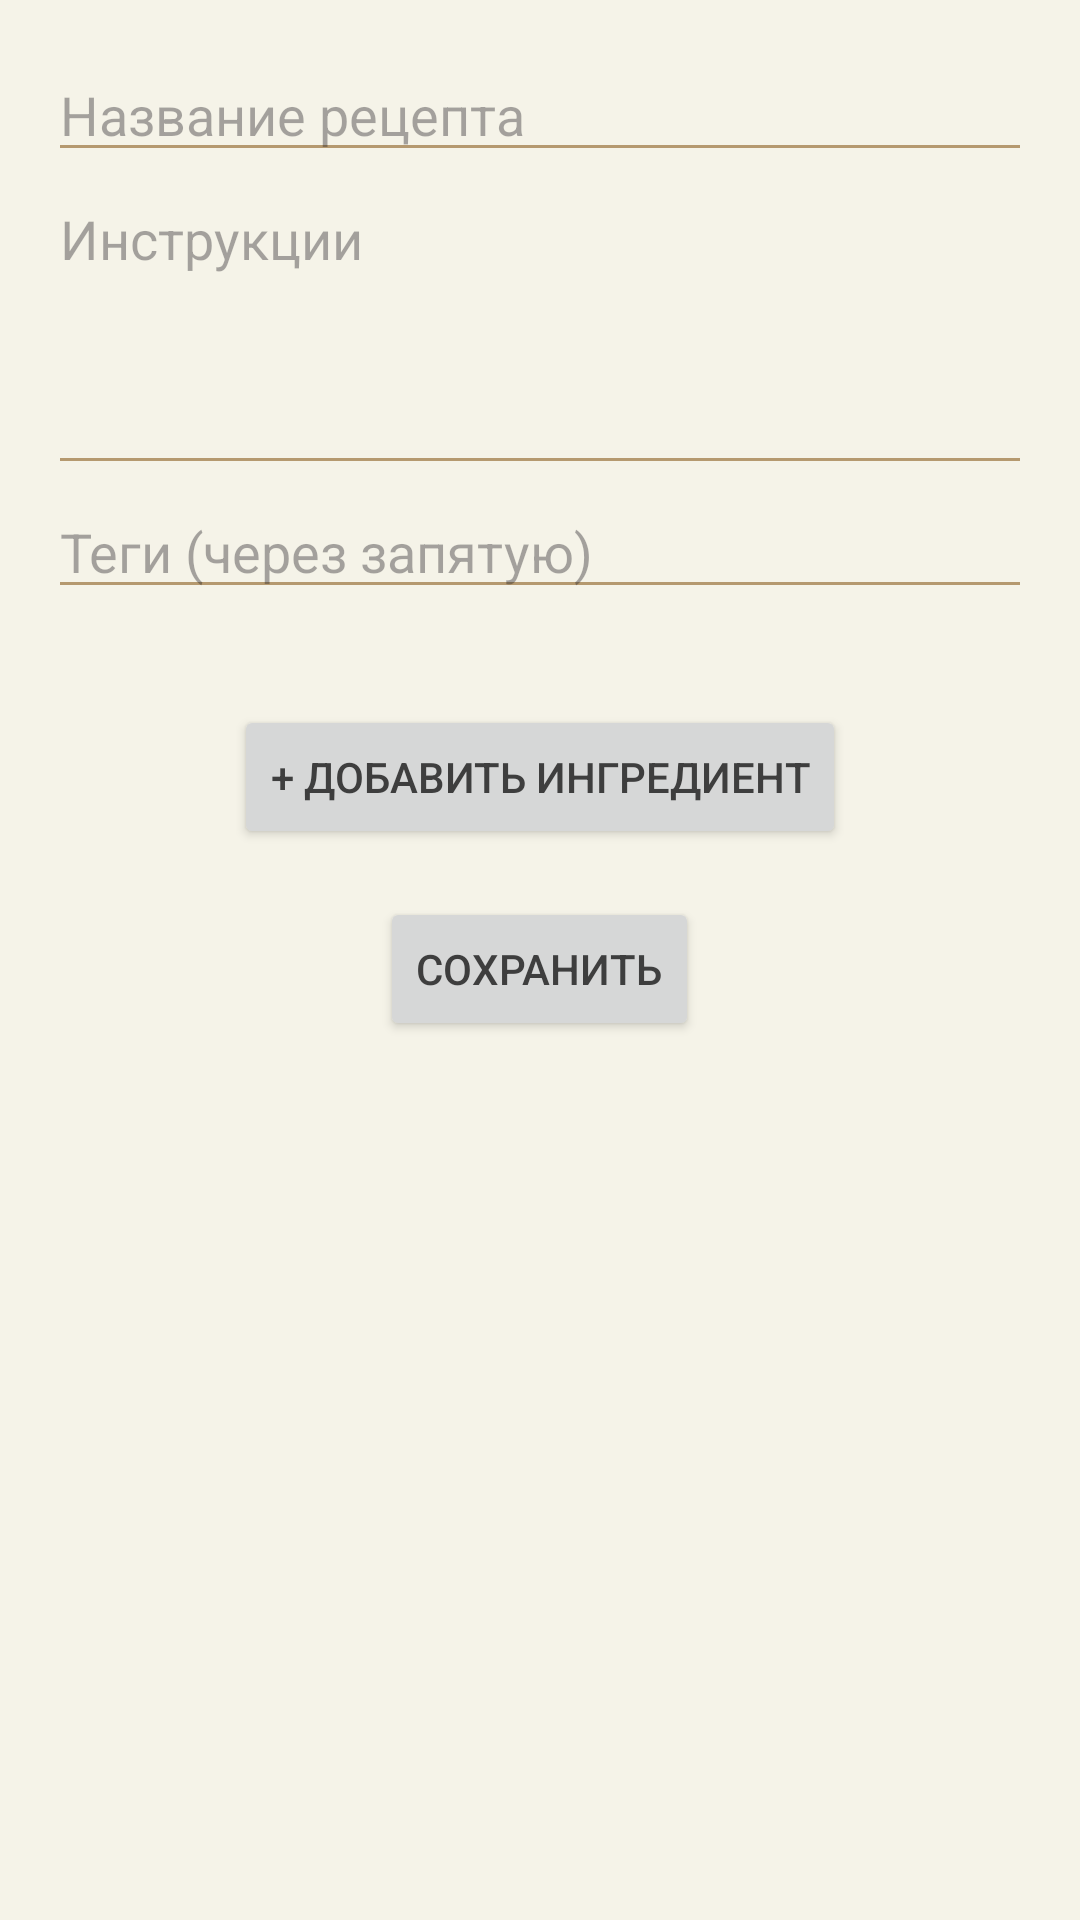

Write the Android layout XML for this screen, with the resource values it uses.
<!-- AndroidManifest.xml: application theme Theme.RecepiesApp -->
<!-- res/layout/activity_add_recipe.xml -->
<?xml version="1.0" encoding="utf-8"?>
<ScrollView
    xmlns:android="http://schemas.android.com/apk/res/android"
    xmlns:tools="http://schemas.android.com/tools"
    android:layout_width="match_parent"
    android:layout_height="match_parent"
    android:fillViewport="true"
    tools:context=".AddRecipeActivity">

    <LinearLayout
        android:layout_width="match_parent"
        android:layout_height="wrap_content"
        android:orientation="vertical"
        android:padding="16dp">

        <EditText
            android:id="@+id/etTitle"
            android:layout_width="match_parent"
            android:layout_height="wrap_content"
            android:hint="Название рецепта"
            android:inputType="text" />

        <EditText
            android:id="@+id/etInstructions"
            android:layout_width="match_parent"
            android:layout_height="wrap_content"
            android:hint="Инструкции"
            android:inputType="textMultiLine"
            android:minLines="4"
            android:gravity="top" />

        <EditText
            android:id="@+id/etTags"
            android:layout_width="match_parent"
            android:layout_height="wrap_content"
            android:hint="Теги (через запятую)"
            android:inputType="text" />

        <LinearLayout
            android:id="@+id/ingredientsLayout"
            android:layout_width="match_parent"
            android:layout_height="wrap_content"
            android:orientation="vertical"
            android:layout_marginTop="16dp" />

        <Button
            android:id="@+id/btnAddIngredient"
            android:layout_width="wrap_content"
            android:layout_height="wrap_content"
            android:text="+ Добавить ингредиент"
            android:layout_gravity="center_horizontal"
            android:layout_marginTop="16dp" />

        <Button
            android:id="@+id/btnSave"
            android:layout_width="wrap_content"
            android:layout_height="wrap_content"
            android:text="Сохранить"
            android:layout_gravity="center_horizontal"
            android:layout_marginTop="16dp" />
    </LinearLayout>
</ScrollView>
<!-- resources referenced by this layout -->
<resources>
  <style name="Theme.RecepiesApp" parent="Base.Theme.RecepiesApp" />
  <style name="Base.Theme.RecepiesApp" parent="Theme.Material3.DayNight.NoActionBar">
          
          <item name="android:windowBackground">@color/background</item>
          <item name="android:colorBackground">@color/background</item>
  
          
          <item name="colorPrimary">@color/primaryAccent</item>
          <item name="colorSecondary">@color/secondaryAccent</item>
          <item name="colorOnPrimary">@color/white</item>
          <item name="colorOnSecondary">@color/textPrimary</item>
  
          
          <item name="android:textColorPrimary">@color/textPrimary</item>
          <item name="android:textColorSecondary">@color/secondaryAccent</item>
      </style>
  <color name="background">#F5F3E8</color>
  <color name="primaryAccent">#D7A98C</color>
  <color name="secondaryAccent">#B5996F</color>
  <color name="white">#FFFFFF</color>
  <color name="textPrimary">#3E3E3E</color>
</resources>
